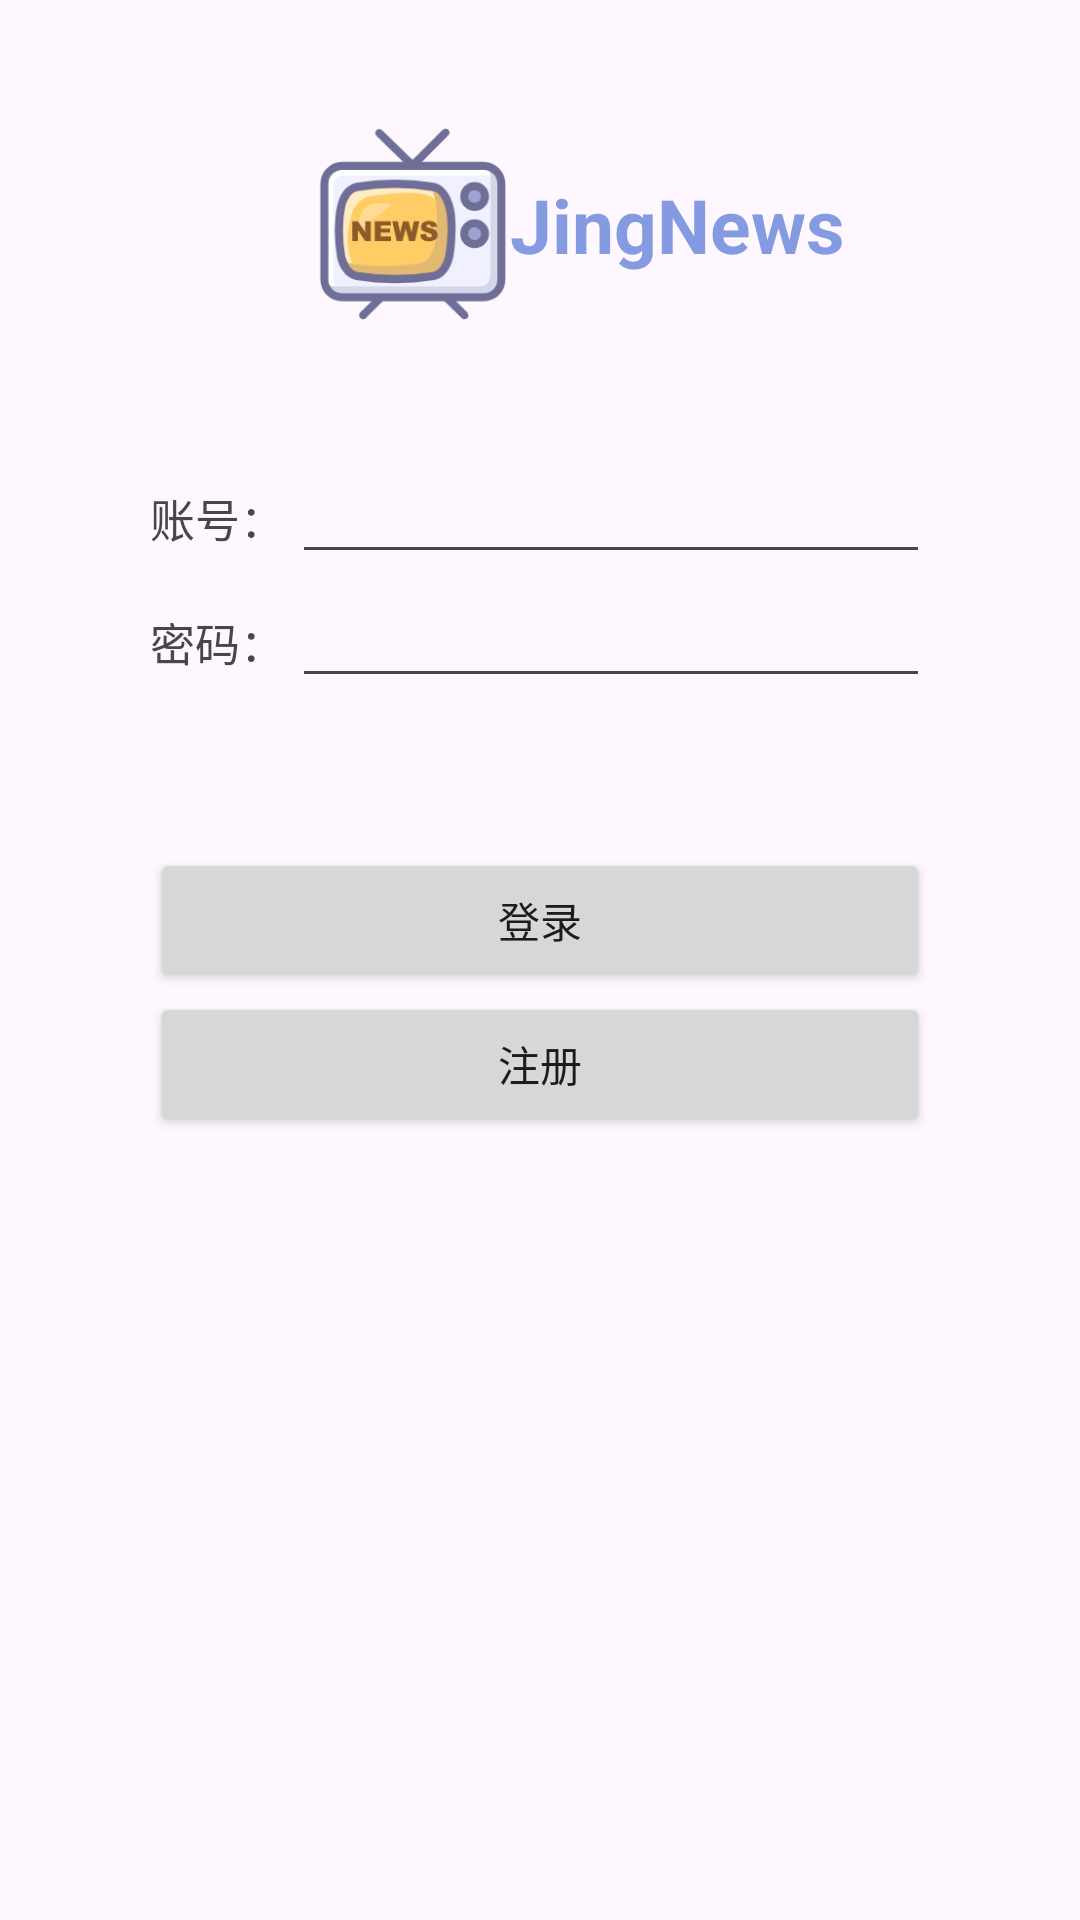

The Android layout XML behind this screen, and the referenced resources:
<!-- AndroidManifest.xml: application theme Theme.JingNews -->
<!-- res/layout/login.xml -->
<?xml version="1.0" encoding="utf-8"?>
<androidx.constraintlayout.widget.ConstraintLayout xmlns:android="http://schemas.android.com/apk/res/android"
    xmlns:app="http://schemas.android.com/apk/res-auto"
    xmlns:tools="http://schemas.android.com/tools"
    android:layout_width="match_parent"
    android:layout_height="match_parent"
    tools:context=".login">


    <LinearLayout
        android:layout_width="match_parent"
        android:layout_height="150dp"
        tools:ignore="MissingConstraints">

        <ImageView
            android:layout_marginLeft="105dp"
            android:layout_width="65dp"
            android:layout_height="65dp"
            android:layout_gravity="center"
            android:src="@drawable/news" />

        <TextView
            android:layout_width="wrap_content"
            android:layout_height="wrap_content"
            android:layout_gravity="center"
            android:text="JingNews"
            android:textColor="#851346C6"
            android:textSize="25sp"
            android:textStyle="bold" />
    </LinearLayout>


    <LinearLayout
        android:layout_width="match_parent"
        android:layout_height="match_parent"
        android:orientation="vertical"
        android:layout_marginTop="100dp"
        tools:layout_editor_absoluteX="219dp"
        tools:layout_editor_absoluteY="207dp"
        android:padding="50dp">

        <LinearLayout
            android:layout_width="match_parent"
            android:layout_height="wrap_content"
            android:orientation="horizontal">


            <TextView
                android:id="@+id/news_title"
                android:layout_width="wrap_content"
                android:layout_height="wrap_content"
                android:layout_weight="1"
                android:textSize="15sp"
                android:text="账号：" />

            <EditText
                android:id="@+id/uesrAccount"
                android:layout_width="wrap_content"
                android:layout_height="wrap_content"
                android:layout_weight="1"
                android:ems="10"
                android:inputType="phone"
                android:text="" />
        </LinearLayout>
        <LinearLayout
            android:layout_width="match_parent"
            android:layout_height="wrap_content"
            android:orientation="horizontal">


            <TextView
                android:id="@+id/news_content"
                android:layout_width="wrap_content"
                android:layout_height="wrap_content"
                android:layout_weight="1"
                android:textSize="15sp"
                android:text="密码："

                />

            <EditText
                android:id="@+id/userPassword"
                android:layout_width="wrap_content"
                android:layout_height="wrap_content"
                android:layout_weight="1"
                android:ems="10"
                android:inputType="textPassword"
                />
        </LinearLayout>


        <Button
            android:layout_marginTop="50dp"
            android:id="@+id/button2"
            android:layout_width="match_parent"
            android:layout_height="wrap_content"
            android:text="登录"
            android:onClick="login"
             />

        <Button
            android:id="@+id/button3"
            android:layout_width="match_parent"
            android:layout_height="wrap_content"
            android:onClick="reg"
            android:text="注册"
             />
    </LinearLayout>
</androidx.constraintlayout.widget.ConstraintLayout>
<!-- resources referenced by this layout -->
<resources>
  <!-- drawable news: png bitmap (drawable, 13563 bytes) -->
  <style name="Theme.JingNews" parent="Theme.Material3.DayNight.NoActionBar">
          
          <item name="colorPrimary">#039BE5</item>
          <item name="colorPrimaryVariant">@color/purple_700</item>
          <item name="colorOnPrimary">@color/white</item>
          
          <item name="colorSecondary">@color/teal_200</item>
          <item name="colorSecondaryVariant">@color/teal_700</item>
          <item name="colorOnSecondary">@color/black</item>
          
          <item name="android:statusBarColor" tools:targetApi="l">?attr/colorPrimaryVariant</item>
          
      </style>
  <!-- not gathered from this repository: default colours our renderer supplied (Android Studio template values) -->
  <color name="purple_700">#FF3700B3</color>
  <color name="teal_200">#FF03DAC5</color>
  <color name="teal_700">#FF018786</color>
  <color name="black">#FF000000</color>
  <color name="white">#FFFFFFFF</color>
</resources>
